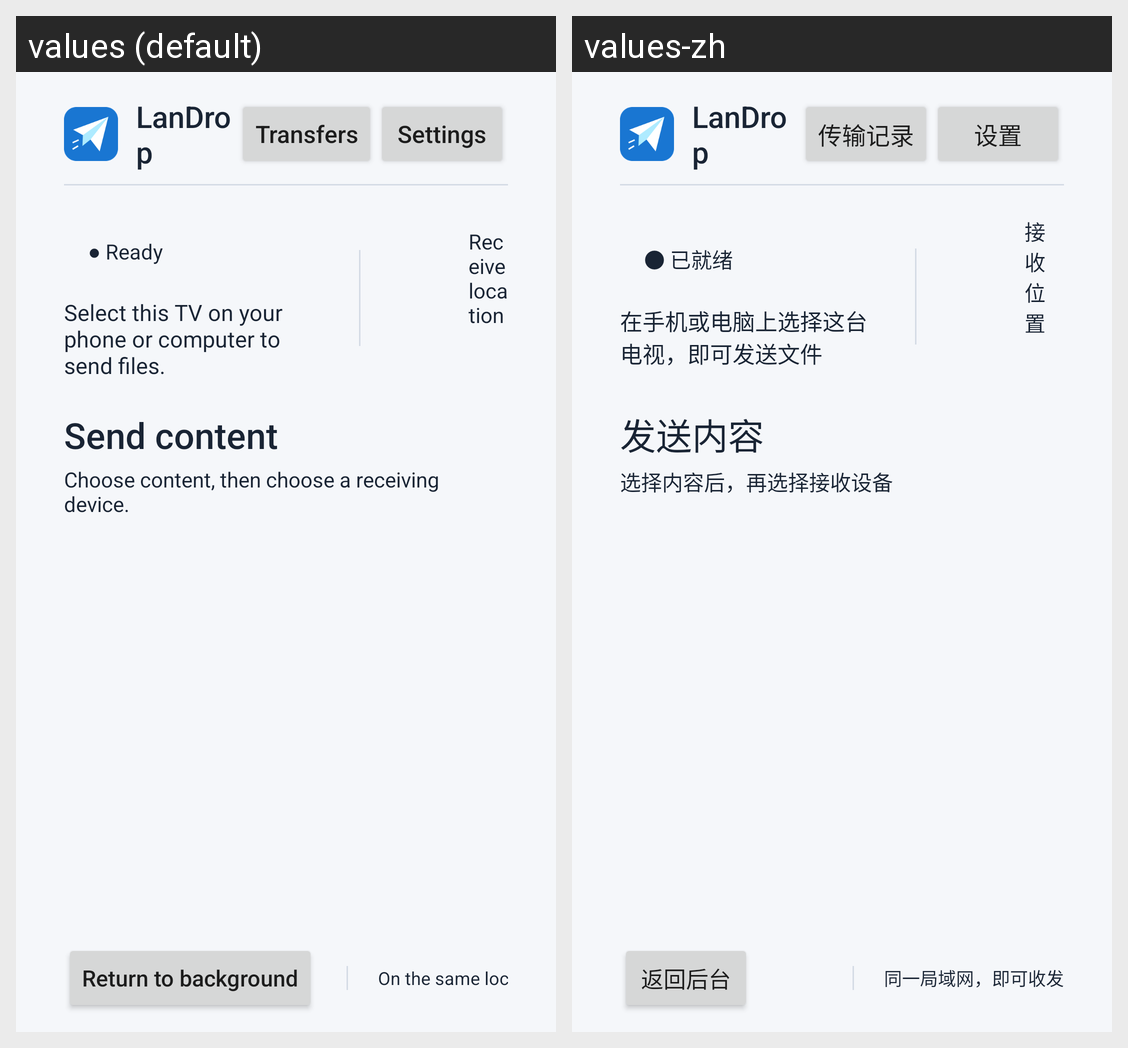

Strings drawn on this Android screen and how each of the app's shown locales translates them:
Android screen res/layout/activity_main.xml rendered under 2 locales, left to right: values (default), values-zh. Device: Nexus 5 (rendered at 1080×1920; each locale shown at half size, 540×960, under a caption strip naming it); theme Theme.LanDrop.
Strings drawn on this screen, with the default value and each locale's value (text and hints the layout hard-codes, and strings that could not be matched under every locale, appear in the picture but are not listed):

tv_ready
  values: ● Ready
  values-zh: ● 已就绪

tv_receiver_description
  values: Select this TV on your phone or computer to send files.
  values-zh: 在手机或电脑上选择这台电视，即可发送文件

tv_save_location
  values: Receive location
  values-zh: 接收位置

tv_send_content
  values: Send content
  values-zh: 发送内容

tv_send_description
  values: Choose content, then choose a receiving device.
  values-zh: 选择内容后，再选择接收设备

tv_background
  values: Return to background
  values-zh: 返回后台

tv_same_network
  values: On the same local network, ready to share
  values-zh: 同一局域网，即可收发

app_name
  values: LanDrop
  values-zh: LanDrop

history
  values: Transfers
  values-zh: 传输记录

settings
  values: Settings
  values-zh: 设置
